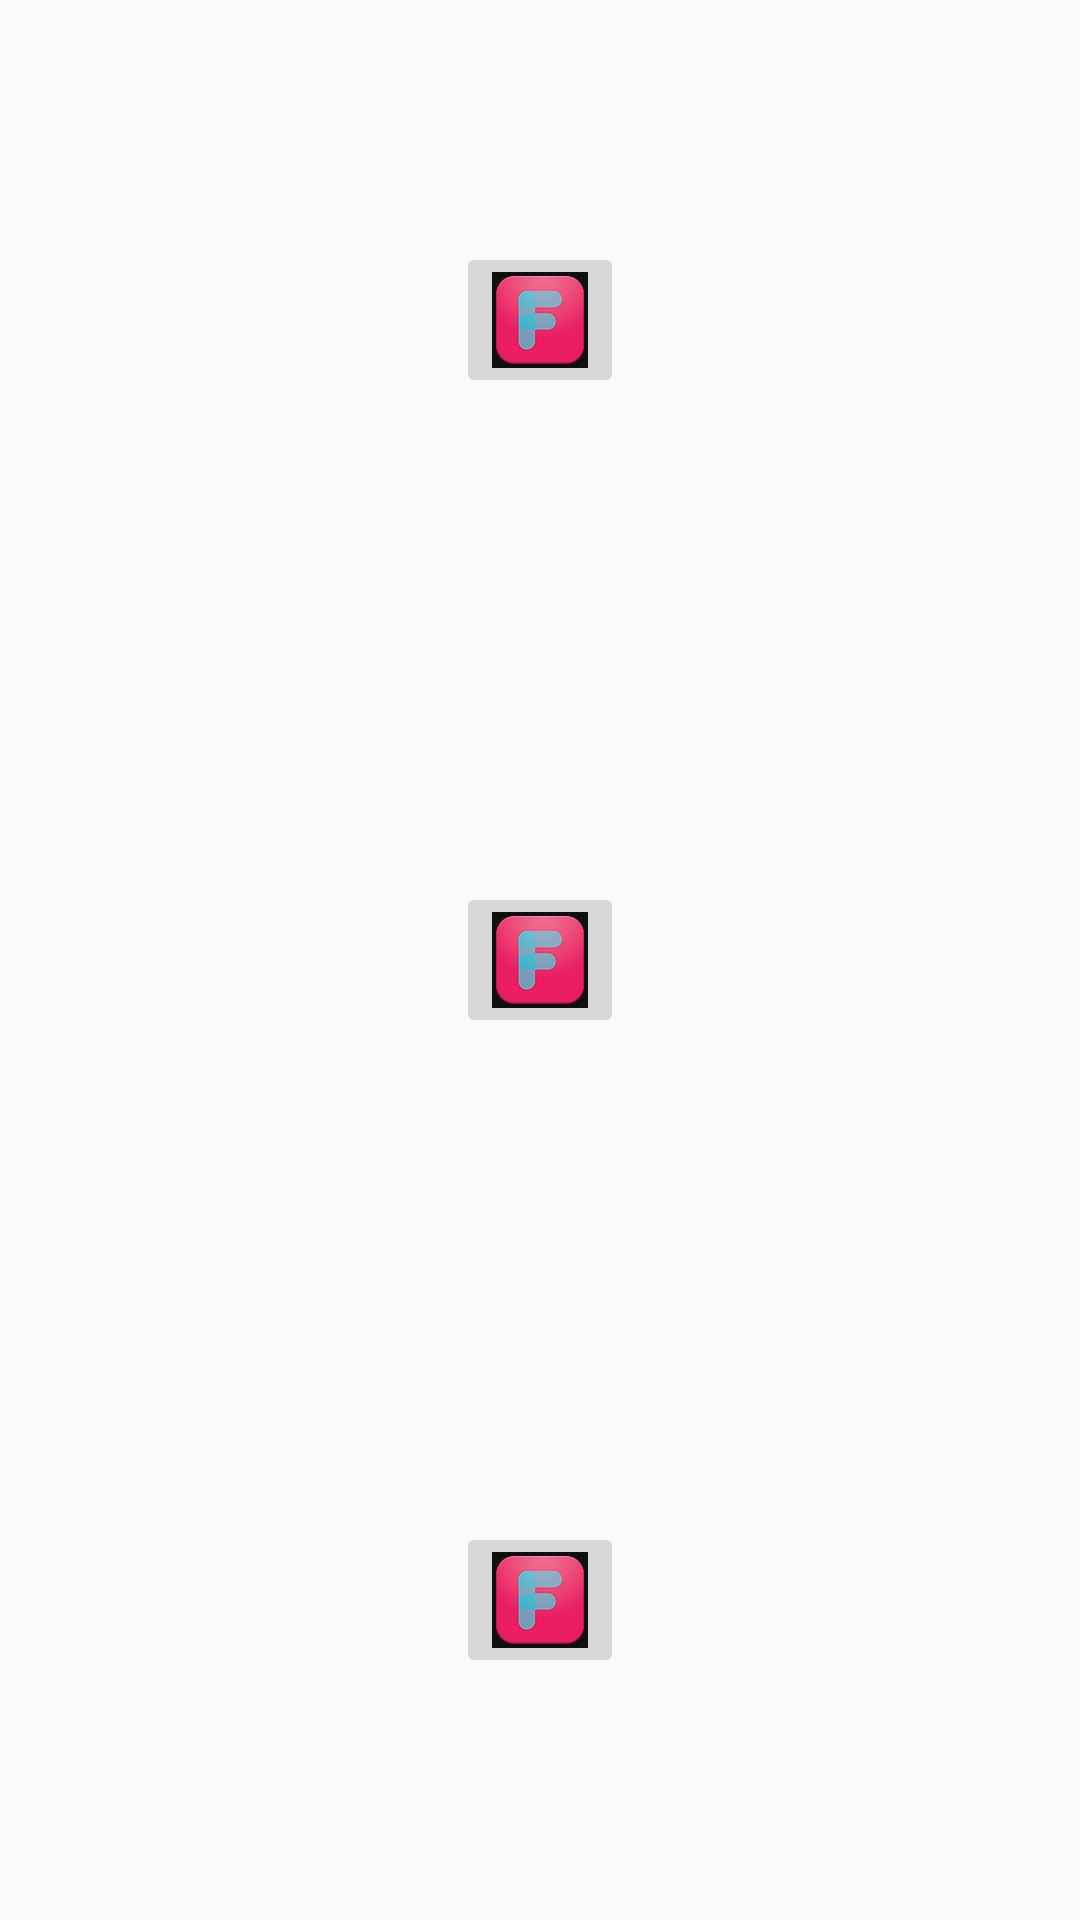

The Android layout XML behind this screen, and the referenced resources:
<!-- AndroidManifest.xml: application theme AppTheme -->
<!-- res/layout/activity_offline_capture.xml -->
<?xml version="1.0" encoding="utf-8"?>
<LinearLayout xmlns:android="http://schemas.android.com/apk/res/android"
    xmlns:tools="http://schemas.android.com/tools"
    android:layout_width="match_parent"
    android:layout_height="match_parent"
    android:paddingBottom="@dimen/activity_vertical_margin"
    android:paddingLeft="@dimen/activity_horizontal_margin"
    android:paddingRight="@dimen/activity_horizontal_margin"
    android:paddingTop="@dimen/activity_vertical_margin"
    android:orientation="vertical"
    tools:context="com.fitta.lightsoo.fitta.Activity.OfflineCaptureActivity">

    <RelativeLayout
        android:layout_weight="33"
        android:layout_width="match_parent"
        android:layout_height="match_parent">

        <ImageButton
            android:layout_width="wrap_content"
            android:layout_height="wrap_content"
            android:id="@+id/btnTop"
            android:src="@mipmap/ic_launcher"
            android:layout_centerVertical="true"
            android:layout_centerHorizontal="true"/>
    </RelativeLayout>

    <RelativeLayout
        android:layout_weight="33"
        android:layout_width="match_parent"
        android:layout_height="match_parent">

        <ImageButton
            android:layout_width="wrap_content"
            android:layout_height="wrap_content"
            android:id="@+id/btnBottom"
            android:src="@mipmap/ic_launcher"
            android:layout_centerVertical="true"
            android:layout_centerHorizontal="true" />
    </RelativeLayout>

    <RelativeLayout
        android:layout_weight="33"
        android:layout_width="match_parent"
        android:layout_height="match_parent">

        <ImageButton
            android:layout_width="wrap_content"
            android:layout_height="wrap_content"
            android:id="@+id/btnEtc"
            android:src="@mipmap/ic_launcher"
            android:layout_centerVertical="true"
            android:layout_centerHorizontal="true"  />
    </RelativeLayout>
</LinearLayout>
<!-- resources referenced by this layout -->
<resources>
  <!-- mipmap ic_launcher: png bitmap (mipmap-mdpi, 3077 bytes) -->
  <style name="AppTheme" parent="Theme.AppCompat.Light.NoActionBar">
          
          <item name="colorPrimary">@color/colorPrimary</item>
          <item name="colorPrimaryDark">@color/colorPrimaryDark</item>
          <item name="colorAccent">@color/colorAccent</item>
          
          <item name="android:typeface">sans</item>
      </style>
  <color name="colorPrimary">#3F51B5</color>
  <color name="colorPrimaryDark">#303F9F</color>
  <color name="colorAccent">#EB1A7D</color>
</resources>
